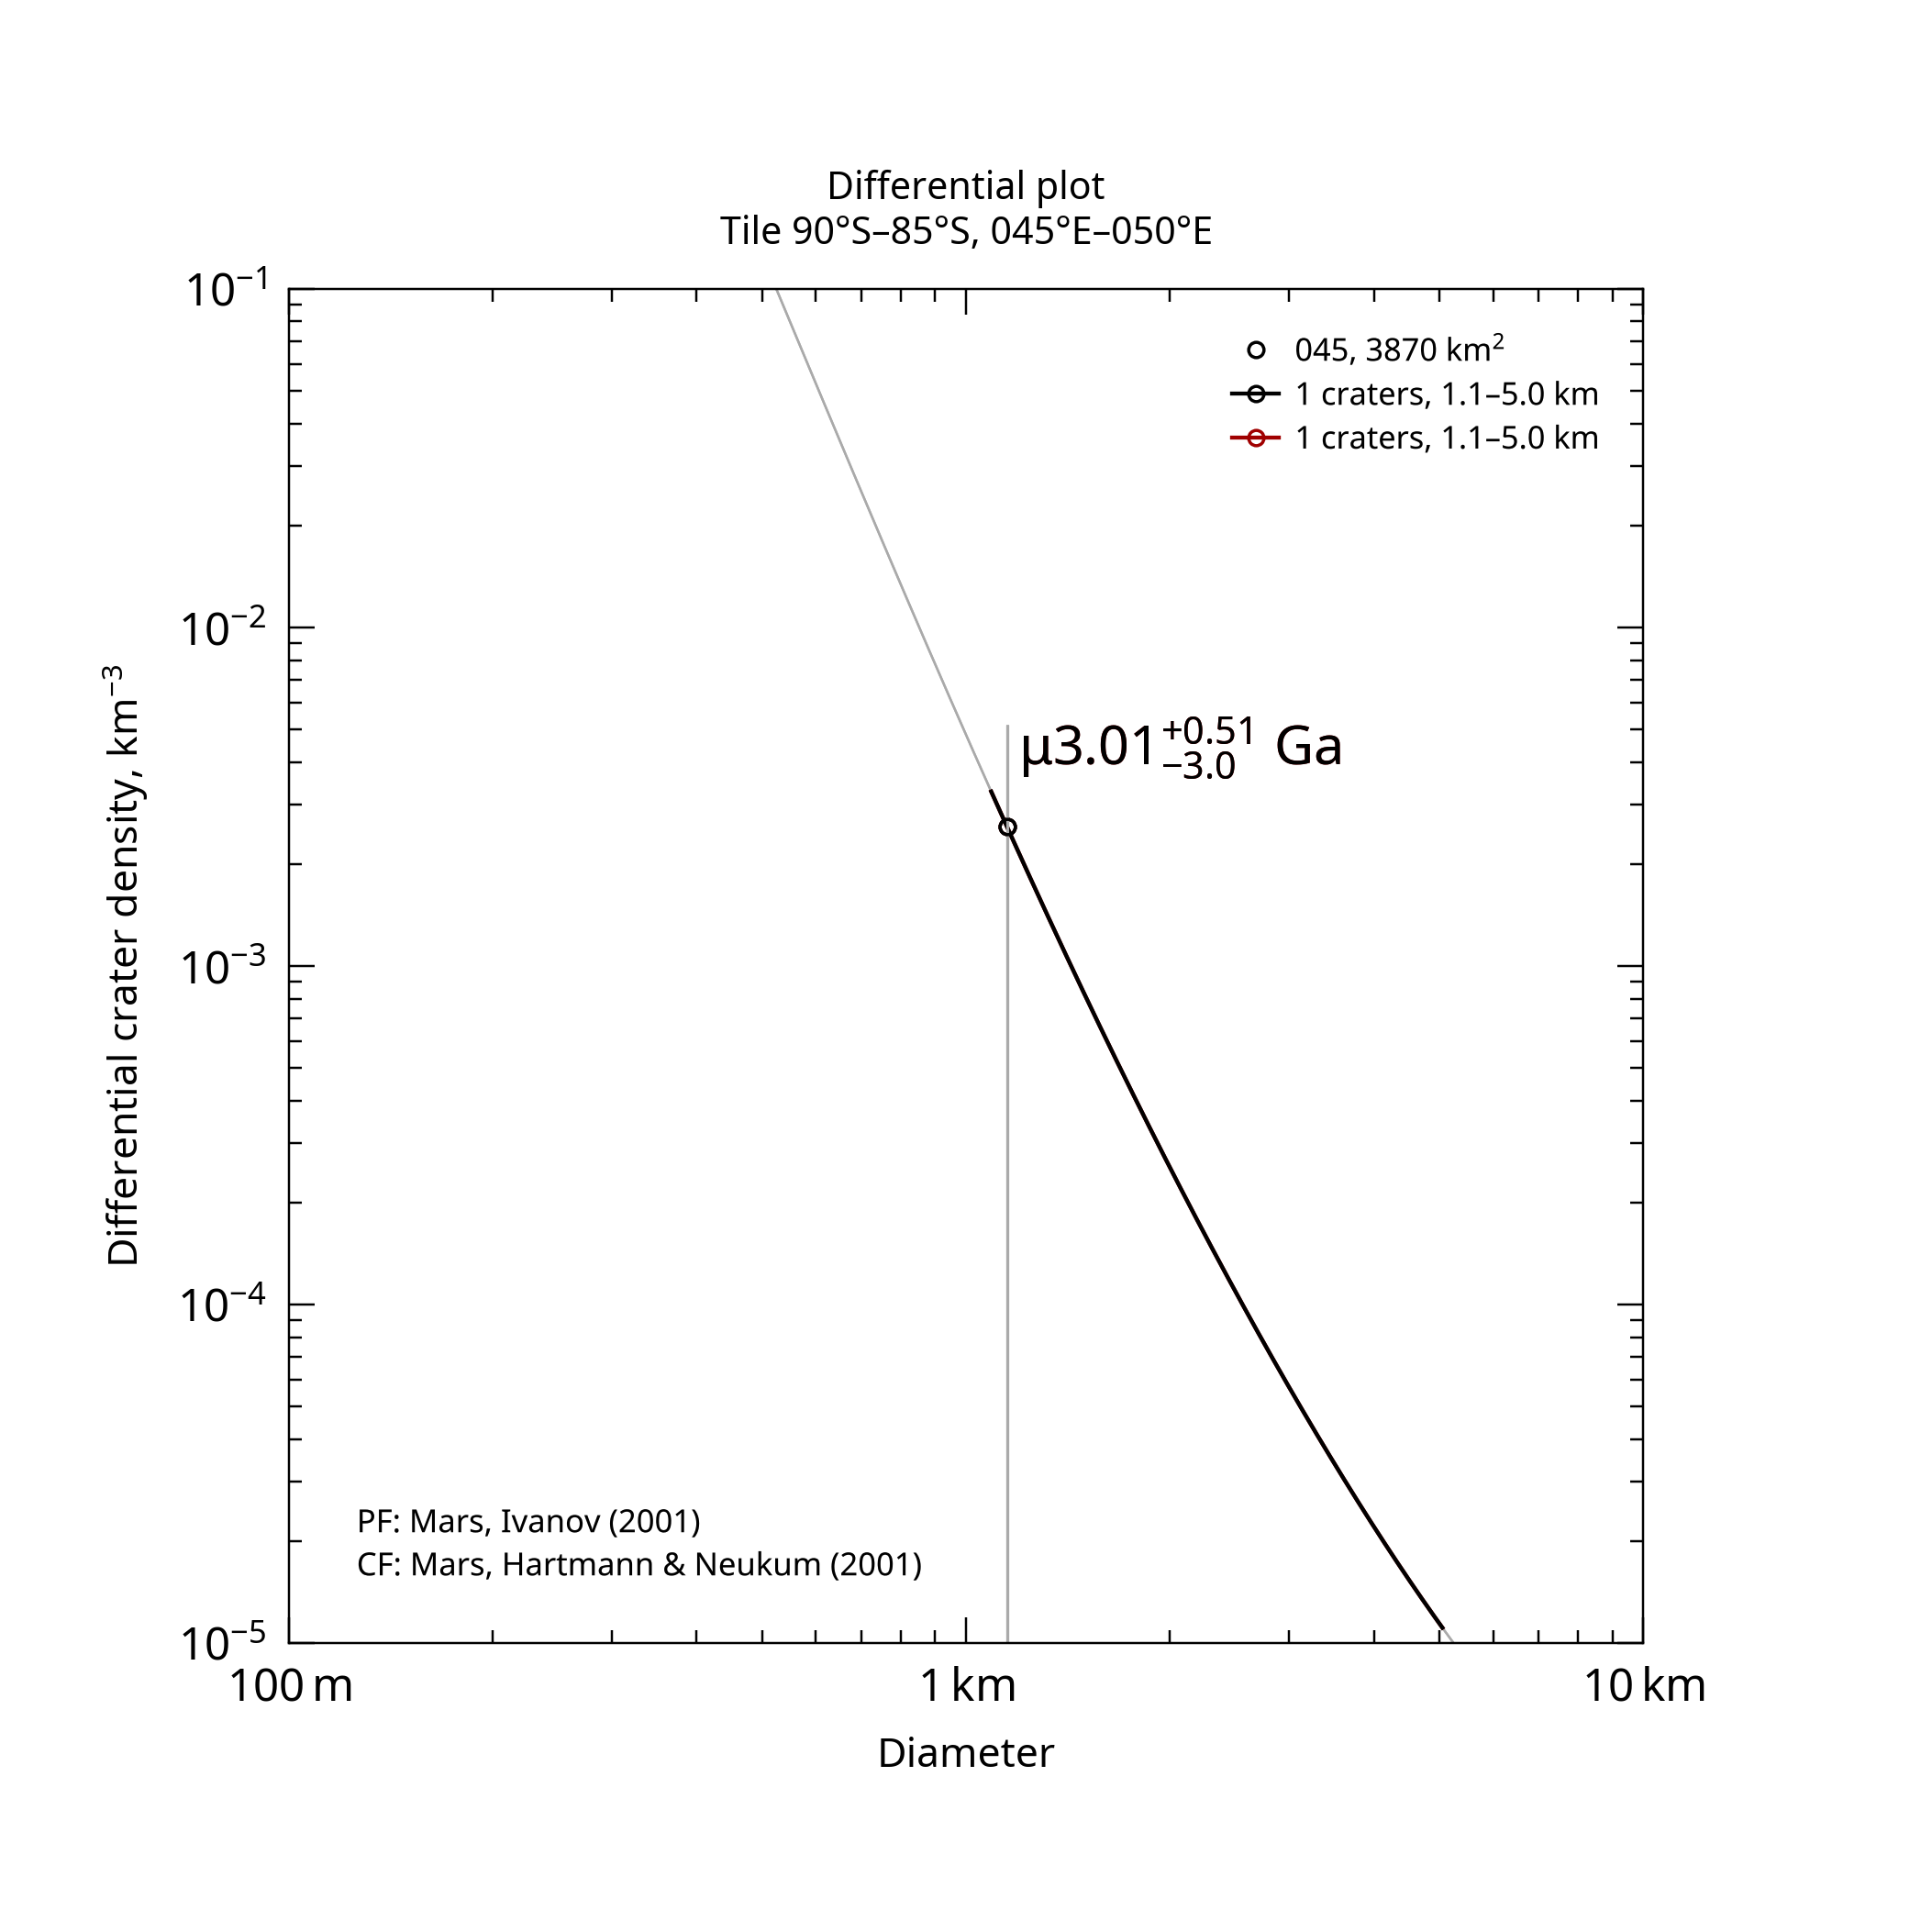

The table this chart was drawn from, first rows:
, , , , , , , , , , , , , , , , , , , , Formatted values [paste MathML into Word…
, , , , , , , , , , , , , , , , , , , , , MathML, , Latex
Name, Area, Binning, d_min, d_max, Method, Resurf, N, N_event, Age, Age-, Age+, a0, a0-, a0+, N(1), N(1)-, N(1)+, Source, , Range, Age, N(1), Age
045, 3870, pseudo-log, 1.1, 5, d-fit, 0, 1.0, 1, 3.01, 0.0538, 3.52, -2.823, -4.581, -2.526, 1.50e-03, 2.62e-05, 2.98e-03, tiles_scc/tile_lat-90_lon+045.scc, , 1.1–5.0 km, <math xmlns="http://www.w3.org/1998/Math…, <math xmlns="http://www.w3.org/1998/Math…, $\mu3.01^{+0.51}_{-3.0}$ Ga
045, 3870, pseudo-log, 1.1, 5, d-fit, 0, 1.0, 1, 3.01, 0.0538, 3.52, -2.823, -4.581, -2.526, 1.50e-03, 2.62e-05, 2.98e-03, tiles_scc/tile_lat-90_lon+045.scc, , 1.1–5.0 km, <math xmlns="http://www.w3.org/1998/Math…, <math xmlns="http://www.w3.org/1998/Math…, $\mu3.01^{+0.51}_{-3.0}$ Ga
